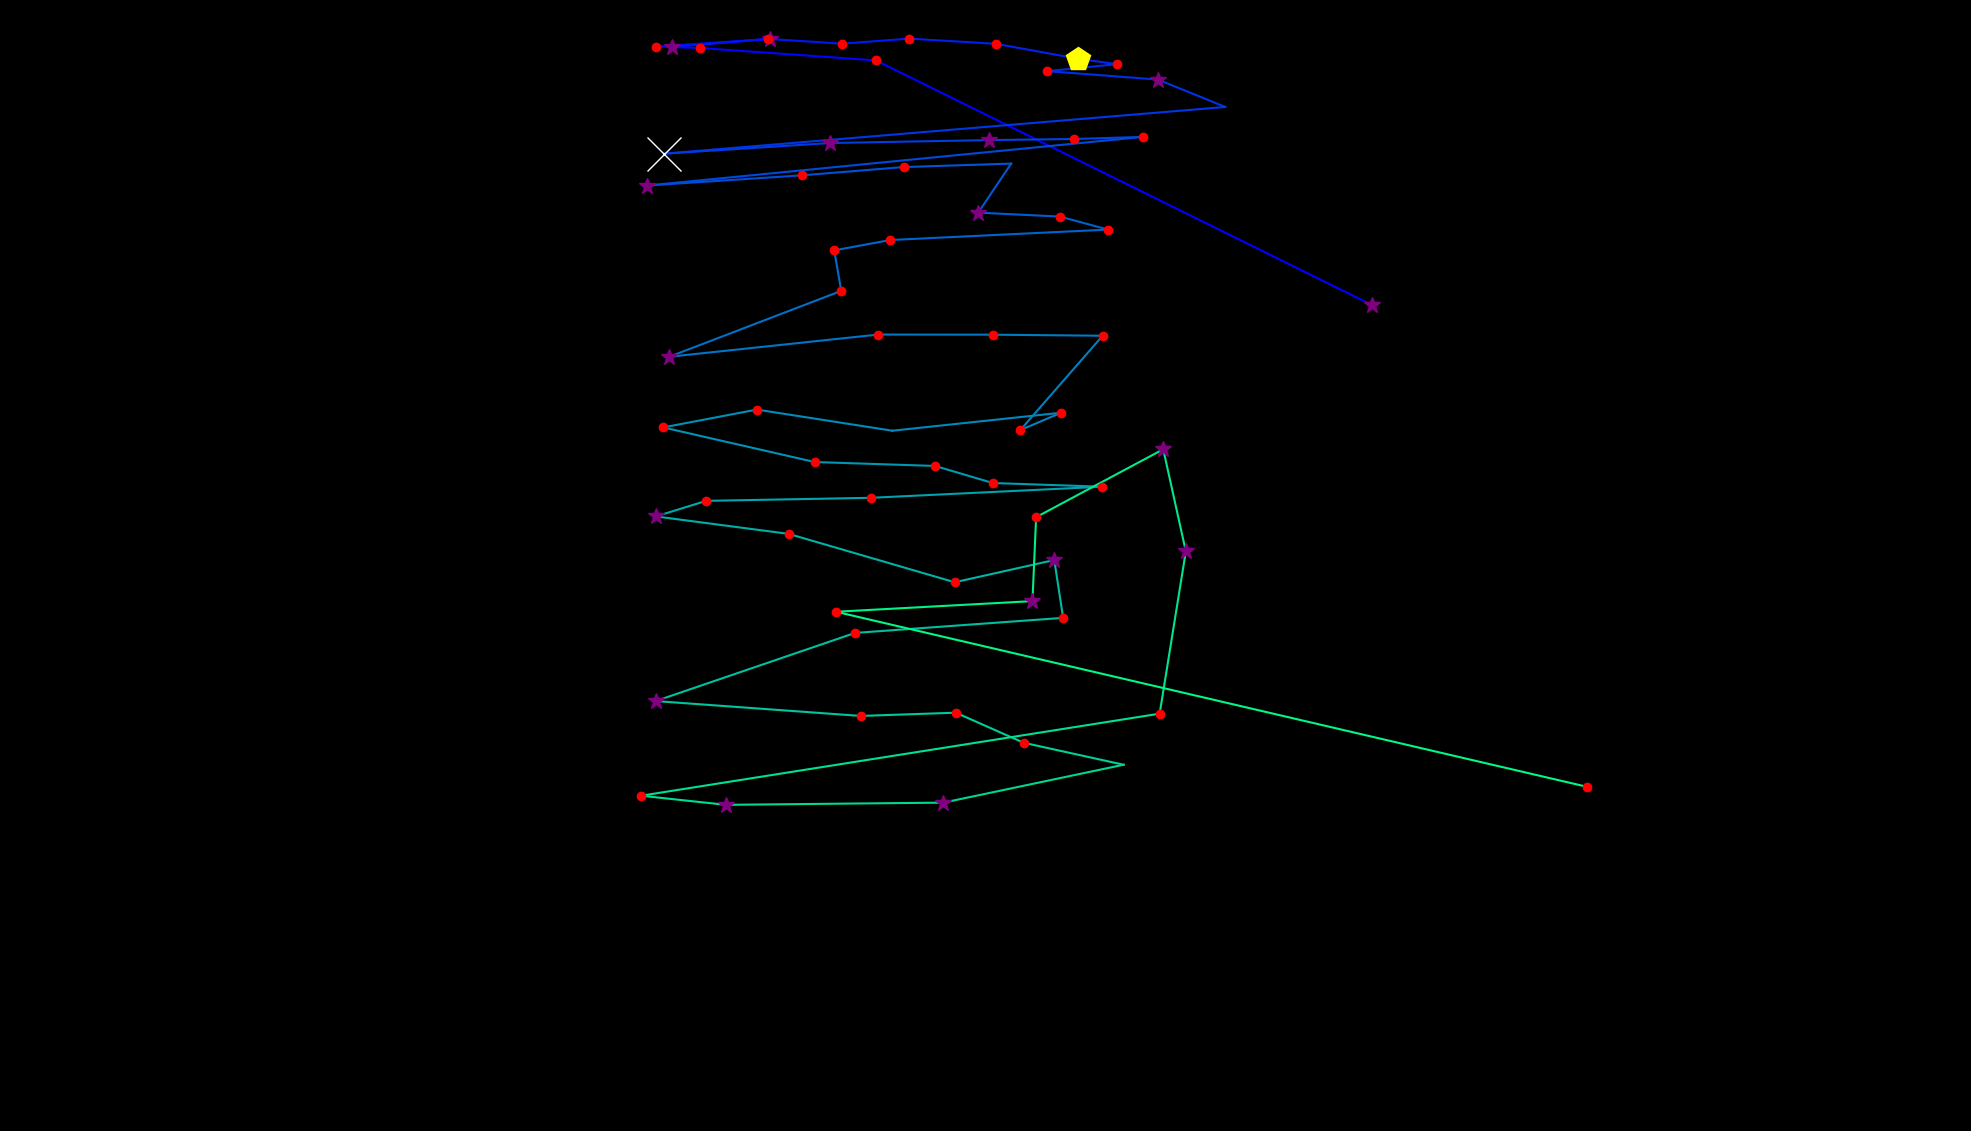

The table this chart was drawn from, first rows:
fixation_id, timestamp, avg_gaze_x, avg_gaze_y, duration
0.0, 84.4, 1782, 1073, 265.3
1.0, 554.6, 1137, 1390, 132.6
2.0, 759.6, 908.6, 1407, 144.7
3.0, 928.4, 851.7, 1408, 192.9
4.0, 1206, 1000, 1418, 277.3
5.0, 1507, 872.4, 1408, 313.5
6.0, 1845, 997, 1418, 241.1
7.0, 2110, 1094, 1412, 156.7
8.0, 2303, 1181, 1419, 156.7
9.0, 2508, 1293, 1412, 168.8
10.0, 2785, 1400, 1393, 434.1
11.0, 3243, 1450, 1385, 156.7
12.0, 3424, 1360, 1376, 144.7
13.0, 3617, 1504, 1366, 277.3
14.0, 3943, 1591, 1330, 108.5
15.0, 4184, 862.6, 1269, 687.3
16.0, 4968, 1078, 1283, 313.5
17.0, 5317, 1285, 1287, 265.3
18.0, 5619, 1395, 1288, 168.8
19.0, 5811, 1484, 1291, 120.6
20.0, 6016, 840.2, 1228, 265.3
21.0, 6366, 1042, 1241, 156.7
22.0, 6547, 1173, 1252, 156.7
23.0, 6740, 1313, 1256, 96.46
24.0, 6921, 1270, 1193, 277.3
25.0, 7246, 1376, 1188, 229.1
26.0, 7499, 1439, 1171, 120.6
27.0, 7656, 1156, 1157, 132.6
28.0, 7813, 1083, 1144, 180.9
29.0, 8018, 1092, 1091, 205
30.0, 8247, 869.1, 1005, 289.4
31.0, 8573, 1140, 1034, 192.9
32.0, 8922, 1289, 1034, 144.7
33.0, 9091, 1432, 1033, 144.7
34.0, 9260, 1325, 910.3, 229.1
35.0, 9513, 1378, 932.8, 120.6
36.0, 9730, 1159, 909.5, 108.5
37.0, 9923, 982.9, 936.9, 120.6
38.0, 10068, 861.3, 913.7, 229.1
39.0, 10321, 1058, 868.8, 132.6
40.0, 10526, 1214, 863.7, 168.8
41.0, 10755, 1289, 841.5, 144.7
42.0, 10924, 1432, 836.8, 217
43.0, 11177, 1131, 822.3, 120.6
44.0, 11346, 917.1, 818.4, 144.7
45.0, 11514, 851.8, 798.2, 313.5
46.0, 11900, 1024, 775.5, 156.7
47.0, 12129, 1240, 712.7, 205
48.0, 12383, 1369, 741.5, 325.5
49.0, 12732, 1381, 666.4, 120.6
50.0, 12913, 1110, 646.8, 120.6
51.0, 13070, 851.5, 558.4, 301.4
52.0, 13407, 1118, 539, 168.8
53.0, 13612, 1241, 543.3, 217
54.0, 13854, 1329, 504.2, 144.7
55.0, 14034, 1459, 475.7, 96.46
56.0, 14203, 1225, 426.5, 265.3
57.0, 14553, 942.7, 423.6, 289.4
58.0, 14915, 832.6, 435.4, 132.6
59.0, 15107, 1506, 542, 180.9
... 6 more rows
